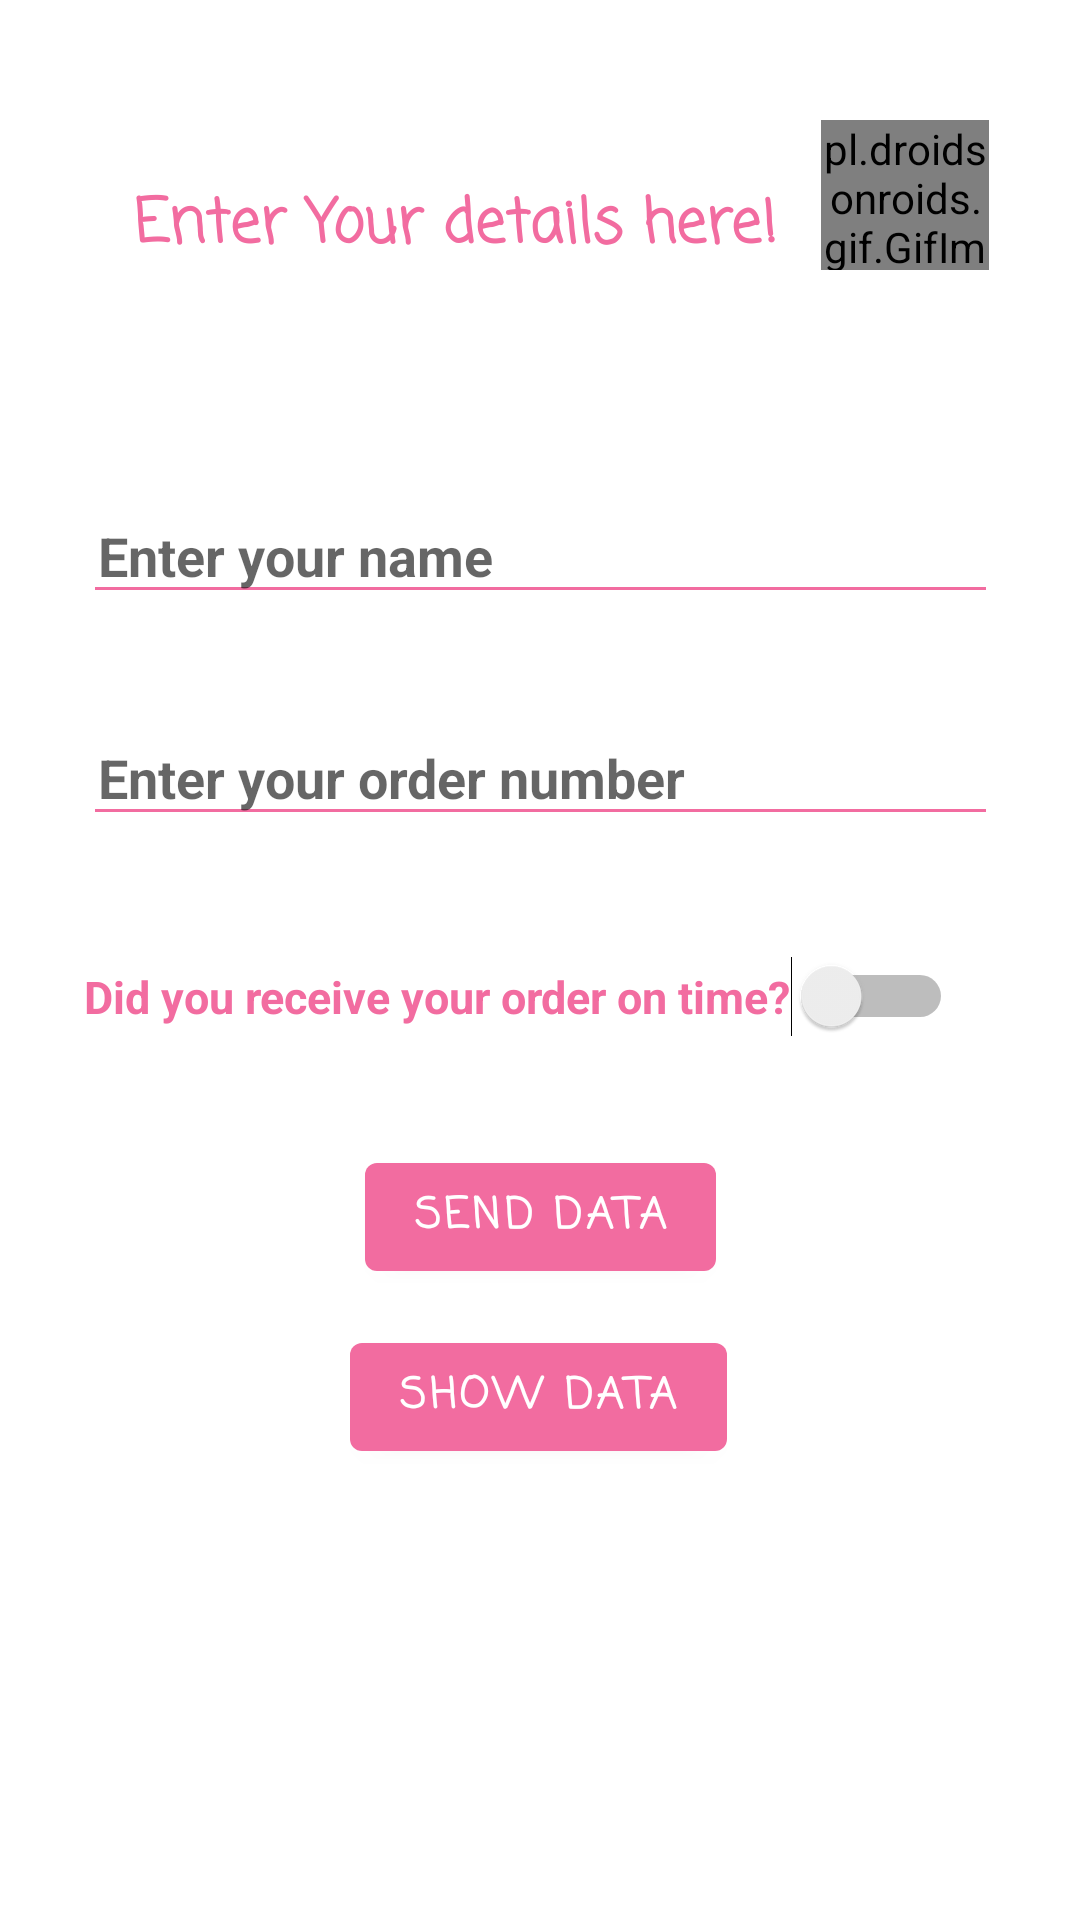

Reconstruct the res/layout file that produces this screen, plus the resources it refers to.
<!-- AndroidManifest.xml: application theme Theme.CandyPop -->
<!-- res/layout/fragment_second.xml -->
<?xml version="1.0" encoding="utf-8"?>
<androidx.constraintlayout.widget.ConstraintLayout xmlns:android="http://schemas.android.com/apk/res/android"
    xmlns:app="http://schemas.android.com/apk/res-auto"
    xmlns:tools="http://schemas.android.com/tools"
    android:layout_width="match_parent"
    android:layout_height="match_parent"
    tools:context=".SecondFragment">

    <TextView
        android:id="@+id/txt_title"
        android:layout_width="wrap_content"
        android:layout_height="wrap_content"
        android:layout_marginTop="60dp"
        android:fontFamily="casual"
        android:text="Enter Your details here!"
        android:textColor="@color/purple_500"
        android:textFontWeight="900"
        android:textSize="20dp"
        android:textStyle="bold"
        app:layout_constraintEnd_toEndOf="parent"
        app:layout_constraintHorizontal_bias="0.307"
        app:layout_constraintStart_toStartOf="parent"
        app:layout_constraintTop_toTopOf="parent" />

    <pl.droidsonroids.gif.GifImageView
        android:id="@+id/gif_logo"
        android:layout_width="56dp"
        android:layout_height="50dp"
        android:layout_marginTop="40dp"
        android:src="@drawable/arrow"
        app:layout_constraintEnd_toEndOf="parent"
        app:layout_constraintHorizontal_bias="0.329"
        app:layout_constraintStart_toEndOf="@+id/txt_title"
        app:layout_constraintTop_toTopOf="parent" />

    <EditText
        android:id="@+id/txt_name"
        android:layout_width="305dp"
        android:layout_height="42dp"
        android:layout_marginStart="40dp"
        android:layout_marginTop="72dp"
        android:layout_marginEnd="40dp"
        android:backgroundTint="@color/purple_500"
        android:hint="Enter your name "
        android:paddingStart="5dp"
        android:paddingEnd="0dp"
        android:textColor="@color/purple_500"
        android:textStyle="bold"
        app:layout_constraintEnd_toEndOf="parent"
        app:layout_constraintStart_toStartOf="parent"
        app:layout_constraintTop_toBottomOf="@+id/txt_title" />

    <EditText
        android:id="@+id/txt_orderNo"
        android:layout_width="305dp"
        android:layout_height="42dp"
        android:layout_marginStart="40dp"
        android:layout_marginTop="32dp"
        android:layout_marginEnd="40dp"
        android:backgroundTint="@color/purple_500"
        android:hint="Enter your order number "
        android:paddingStart="5dp"
        android:paddingEnd="0dp"
        android:textColor="@color/purple_500"
        android:textStyle="bold"
        app:layout_constraintEnd_toEndOf="parent"
        app:layout_constraintStart_toStartOf="parent"
        app:layout_constraintTop_toBottomOf="@+id/txt_name" />


    <Switch
        android:id="@+id/st_satisfaction"
        android:layout_width="wrap_content"
        android:layout_height="wrap_content"
        android:layout_marginTop="40dp"
        android:text="Did you receive your order on time?"
        android:textColor="@color/purple_500"
        android:textSize="15dp"
        android:textStyle="bold"
        app:layout_constraintEnd_toEndOf="parent"
        app:layout_constraintHorizontal_bias="0.398"
        app:layout_constraintStart_toStartOf="parent"
        app:layout_constraintTop_toBottomOf="@+id/txt_orderNo" />


    <TextView
        android:id="@+id/txt_show"
        android:layout_width="wrap_content"
        android:layout_height="wrap_content"
        android:layout_marginTop="28dp"
        android:textAlignment="center"
        android:textColor="@color/purple_500"
        android:textStyle="bold"
        app:layout_constraintEnd_toEndOf="parent"
        app:layout_constraintHorizontal_bias="0.498"
        app:layout_constraintStart_toStartOf="parent"
        app:layout_constraintTop_toBottomOf="@+id/button_second" />

    <Button
        android:id="@+id/btn_save"
        android:layout_width="wrap_content"
        android:layout_height="wrap_content"
        android:layout_marginTop="36dp"
        android:fontFamily="casual"
        android:text="Send data"
        android:textFontWeight="900"
        android:textStyle="bold"
        app:layout_constraintEnd_toEndOf="parent"
        app:layout_constraintStart_toStartOf="parent"
        app:layout_constraintTop_toBottomOf="@+id/st_satisfaction" />

    <Button
        android:id="@+id/button_second"
        android:layout_width="wrap_content"
        android:layout_height="wrap_content"
        android:layout_marginTop="12dp"
        android:fontFamily="casual"
        android:text="Show Data"
        android:textStyle="bold"
        app:layout_constraintEnd_toEndOf="parent"
        app:layout_constraintHorizontal_bias="0.498"
        app:layout_constraintStart_toStartOf="parent"
        app:layout_constraintTop_toBottomOf="@+id/btn_save" />


</androidx.constraintlayout.widget.ConstraintLayout>
<!-- resources referenced by this layout -->
<resources>
  <color name="purple_500">#F26CA0</color>
  <style name="Theme.CandyPop" parent="Theme.MaterialComponents.DayNight.DarkActionBar">
          
          <item name="colorPrimary">@color/purple_500</item>
          <item name="colorPrimaryVariant">@color/purple_700</item>
          <item name="colorOnPrimary">@color/white</item>
          
          <item name="colorSecondary">@color/teal_200</item>
          <item name="colorSecondaryVariant">@color/teal_700</item>
          <item name="colorOnSecondary">@color/white</item>
          
          <item name="android:statusBarColor" tools:targetApi="l">?attr/colorPrimaryVariant</item>
          
      </style>
  <color name="purple_700">#C12862</color>
  <color name="white">#FFFFFFFF</color>
  <color name="teal_200">#D46FE7</color>
  <color name="teal_700">#B50E72</color>
</resources>
